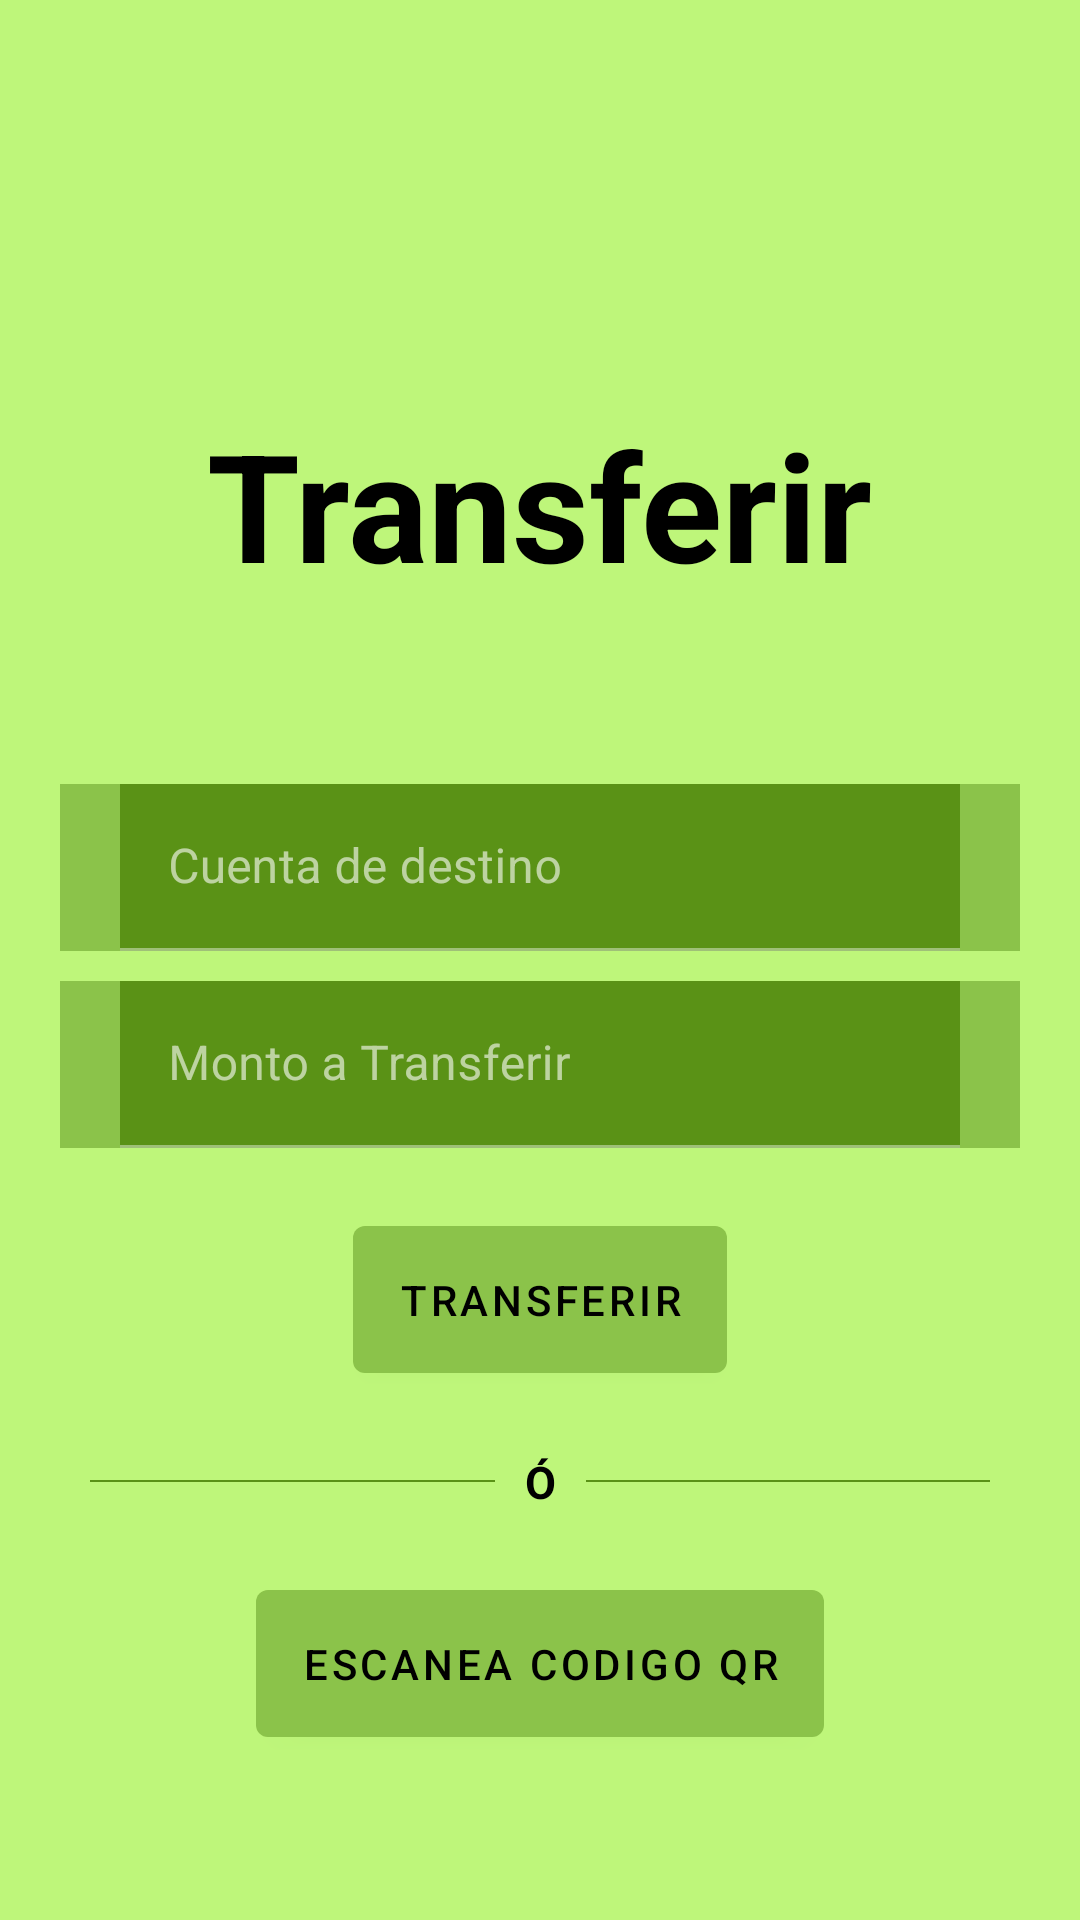

The Android layout XML behind this screen, and the referenced resources:
<!-- AndroidManifest.xml: application theme MyTheme -->
<!-- res/layout/fragment_transfer.xml -->
<?xml version="1.0" encoding="utf-8"?>
<androidx.constraintlayout.widget.ConstraintLayout xmlns:android="http://schemas.android.com/apk/res/android"
    xmlns:app="http://schemas.android.com/apk/res-auto"
    xmlns:tools="http://schemas.android.com/tools"
    android:layout_width="match_parent"
    android:layout_height="match_parent"
    tools:context=".view.fragments.TransferFragment">

    <LinearLayout
        android:layout_width="match_parent"
        android:layout_height="match_parent"
        android:background="@color/colorPrimaryLight"
        android:gravity="center"
        android:orientation="vertical"
        app:layout_constraintBottom_toBottomOf="parent"
        app:layout_constraintEnd_toEndOf="parent"
        app:layout_constraintStart_toStartOf="parent"
        app:layout_constraintTop_toTopOf="parent">

        <TextView
            android:id="@+id/textViewTile"
            android:layout_width="wrap_content"
            android:layout_height="wrap_content"
            android:layout_marginTop="80dp"
            android:text="Transferir"
            android:textColor="@color/text_color"
            android:textSize="50sp"
            android:textStyle="bold" />

        <LinearLayout
            android:id="@+id/linearLayoutScan"
            android:layout_width="match_parent"
            android:layout_height="wrap_content"
            android:layout_marginStart="20dp"
            android:layout_marginTop="60dp"
            android:layout_marginEnd="20dp"
            android:background="@color/colorPrimary"
            android:orientation="vertical">

            <com.google.android.material.textfield.TextInputLayout
                android:layout_width="match_parent"
                android:layout_height="wrap_content"
                android:layout_marginStart="20dp"
                android:layout_marginEnd="20dp">

                <com.google.android.material.textfield.TextInputEditText
                    android:id="@+id/textInputEditTextViewAccount"
                    android:layout_width="match_parent"
                    android:layout_height="wrap_content"
                    android:background="@color/colorPrimaryDark"
                    android:hint="Cuenta de destino"
                    android:inputType="number"
                    android:textColor="@color/text_color" />

            </com.google.android.material.textfield.TextInputLayout>

        </LinearLayout>

        <LinearLayout
            android:id="@+id/linearLayoutAmount"
            android:layout_width="match_parent"
            android:layout_height="wrap_content"
            android:layout_marginStart="20dp"
            android:layout_marginTop="10dp"
            android:layout_marginEnd="20dp"
            android:background="@color/colorPrimary"
            android:orientation="vertical">

            <com.google.android.material.textfield.TextInputLayout
                android:layout_width="match_parent"
                android:layout_height="wrap_content"
                android:layout_marginStart="20dp"
                android:layout_marginEnd="20dp">

                <com.google.android.material.textfield.TextInputEditText
                    android:id="@+id/textInputEditTextViewAmount"
                    android:layout_width="match_parent"
                    android:layout_height="wrap_content"
                    android:background="@color/colorPrimaryDark"
                    android:hint="Monto a Transferir"
                    android:inputType="number"
                    android:textColor="@color/text_color" />

            </com.google.android.material.textfield.TextInputLayout>
        </LinearLayout>

        <com.google.android.material.button.MaterialButton
            android:id="@+id/materialButtonTransfer"
            android:layout_width="wrap_content"
            android:layout_height="wrap_content"
            android:layout_marginTop="20dp"
            android:padding="15dp"
            android:text="Transferir"
            android:textColor="@color/text_color"
            app:layout_constraintEnd_toEndOf="parent"
            app:layout_constraintHorizontal_bias="0.5"
            app:layout_constraintStart_toStartOf="parent"
            app:layout_constraintTop_toBottomOf="@+id/linearLayoutAmount" />

        <LinearLayout
            android:layout_width="match_parent"
            android:layout_height="wrap_content"
            android:layout_marginLeft="30dp"
            android:layout_marginTop="20dp"
            android:layout_marginRight="30dp"
            android:gravity="center"
            android:orientation="horizontal">

            <View
                android:layout_width="200dp"
                android:layout_height="0.5dp"
                android:background="@color/colorPrimaryDark" />

            <TextView
                android:layout_width="wrap_content"
                android:layout_height="wrap_content"
                android:layout_gravity="center"
                android:layout_marginLeft="10dp"
                android:layout_marginRight="10dp"
                android:text="Ó"
                android:textColor="@color/text_color"
                android:textSize="15sp"
                android:textStyle="bold" />

            <View
                android:layout_width="200dp"
                android:layout_height="0.5dp"
                android:background="@color/colorPrimaryDark" />

        </LinearLayout>

        <com.google.android.material.button.MaterialButton
            android:id="@+id/materialButtonScanQR"
            android:layout_width="wrap_content"
            android:layout_height="wrap_content"
            android:layout_marginTop="20dp"
            android:padding="15dp"
            android:text="Escanea Codigo QR"
            android:textColor="@color/text_color"
            app:layout_constraintEnd_toEndOf="parent"
            app:layout_constraintHorizontal_bias="0.5"
            app:layout_constraintStart_toStartOf="parent"
            app:layout_constraintTop_toBottomOf="@+id/textViewTile" />

    </LinearLayout>

</androidx.constraintlayout.widget.ConstraintLayout>
<!-- resources referenced by this layout -->
<resources>
  <color name="colorPrimary">#8bc34a</color>
  <color name="colorPrimaryDark">#5a9216</color>
  <color name="colorPrimaryLight">#bef67a</color>
  <color name="text_color">#000000</color>
  <style name="MyTheme" parent="Base.Theme.MaterialComponents">
          
          <item name="colorPrimary">@color/colorPrimary</item>
          <item name="colorPrimaryDark">@color/colorPrimaryDark</item>
          <item name="colorAccent">@color/colorPrimaryLight</item>
          <item name="windowNoTitle">true</item>
          <item name="windowActionBar">false</item>
      </style>
</resources>
